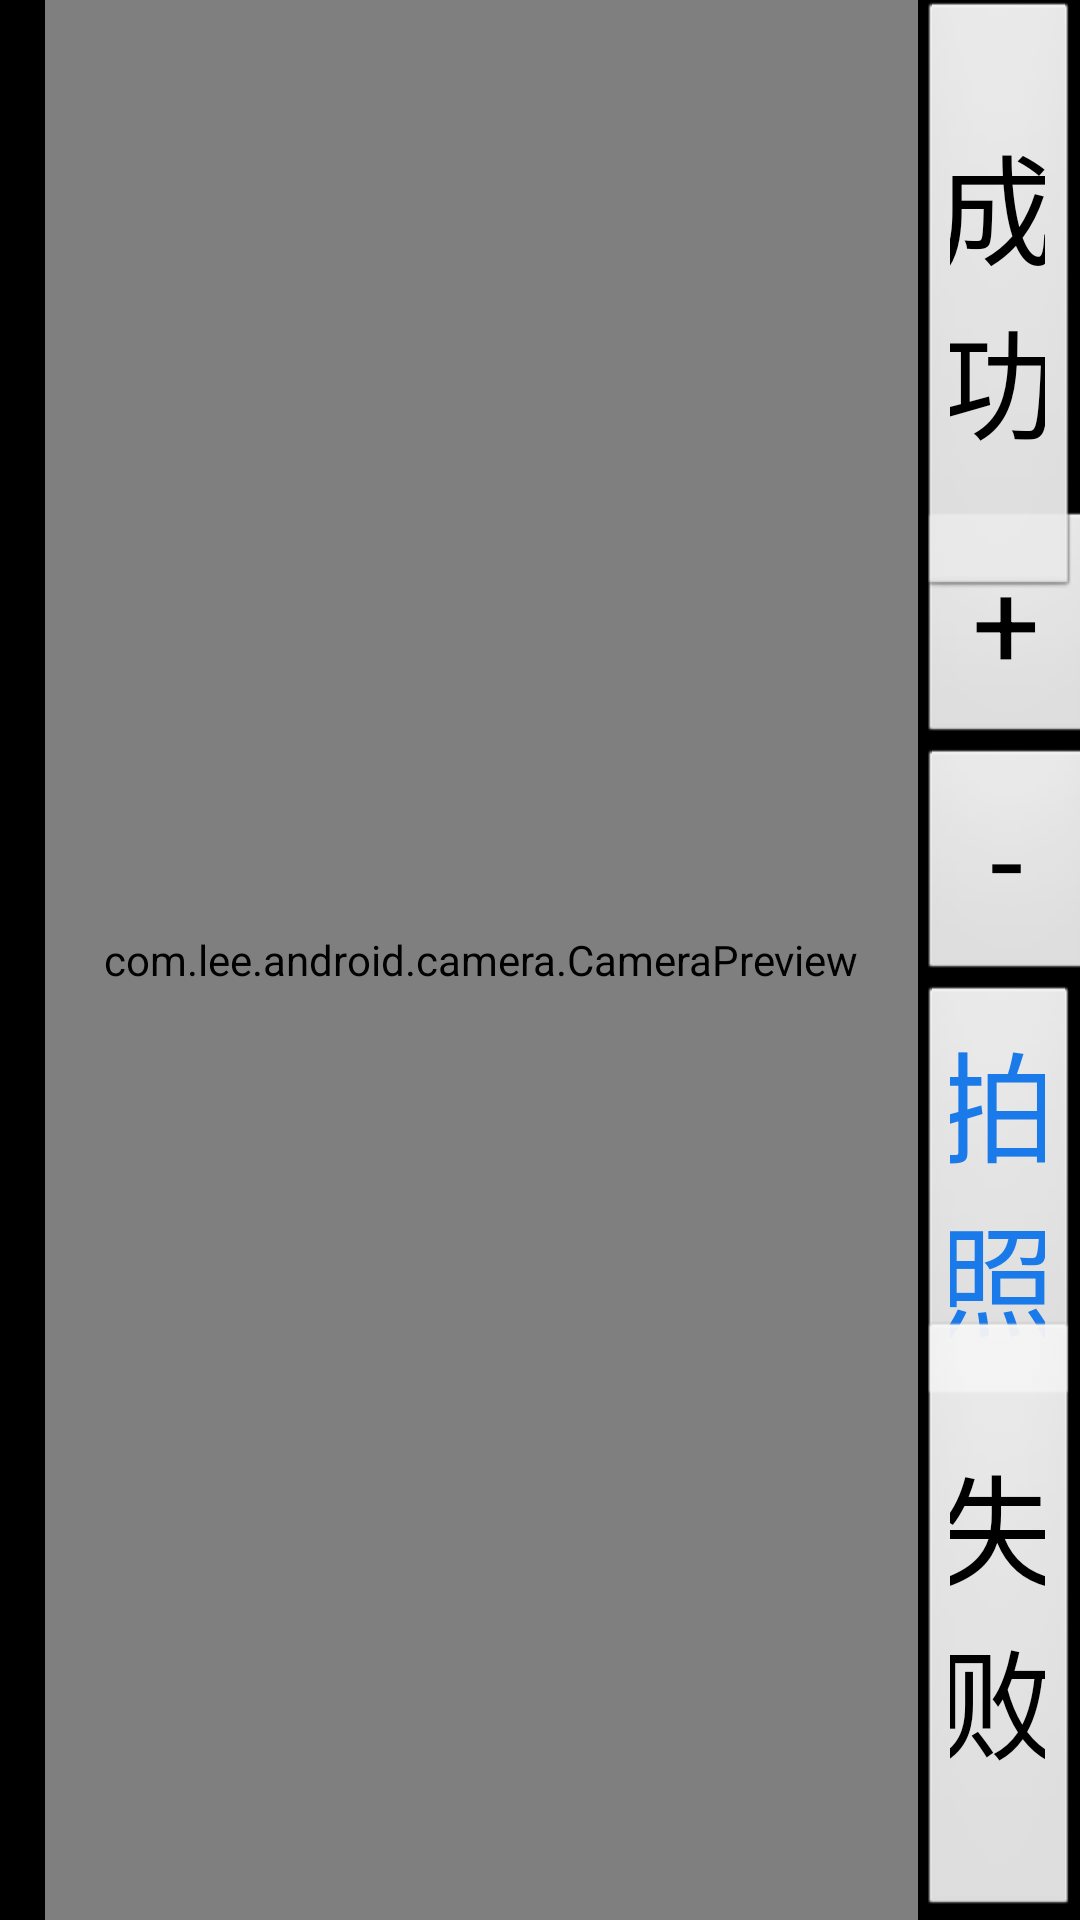

Layout XML and referenced resources for this Android screen:
<!-- AndroidManifest.xml: activity theme android:Theme.NoTitleBar.Fullscreen -->
<!-- res/layout/activity_camera.xml -->
<?xml version="1.0" encoding="utf-8"?>
<LinearLayout xmlns:android="http://schemas.android.com/apk/res/android"
    android:layout_width="fill_parent"
    android:layout_height="fill_parent"
    android:orientation="horizontal">
    <RelativeLayout
        android:layout_width="fill_parent"
        android:layout_height="fill_parent"
        android:layout_weight="0.15">
        <com.lee.android.camera.CameraPreview
            android:id="@+id/cp"
            android:layout_width="fill_parent"
            android:layout_height="fill_parent"
            android:layout_marginLeft="15.0dip" />
    </RelativeLayout>
    <RelativeLayout
        android:layout_width="fill_parent"
        android:layout_height="fill_parent"
        android:layout_weight="0.85">
        <LinearLayout
            android:layout_width="wrap_content"
            android:layout_height="300.0dip"
            android:layout_centerInParent="true"
            android:orientation="vertical">
            <Button
                android:id="@+id/newcamera_zoomup"
                android:layout_width="60.0dip"
                android:layout_height="wrap_content"
                android:layout_alignParentRight="true"
                android:layout_weight="1.0"
                android:text="@string/newcamera_zoomup"
                android:textSize="40.0dip" />
            <Button
                android:id="@+id/newcamera_zoomdown"
                android:layout_width="60.0dip"
                android:layout_height="wrap_content"
                android:layout_alignParentRight="true"
                android:layout_weight="1.0"
                android:text="@string/newcamera_zoomdown"
                android:textSize="40.0dip" />
            <Button
                android:id="@+id/newcamera_take"
                android:layout_width="wrap_content"
                android:layout_height="wrap_content"
                android:layout_alignParentRight="true"
                android:layout_weight="1.0"
                android:text="@string/Camera_takepic"
                android:textColor="@color/title_ground_normal"
                android:textSize="40.0dip" />
        </LinearLayout>
        <Button android:id="@+id/newcamera_btok"
            android:layout_width="wrap_content"
            android:layout_height="200.0dip"
            android:layout_alignParentRight="true"
            android:text="@string/Success"
            android:textSize="40.0dip" />
        <Button
            android:id="@+id/newcamera_btfailed"
            android:layout_width="wrap_content"
            android:layout_height="200.0dip"
            android:layout_alignParentBottom="true"
            android:layout_alignParentRight="true"
            android:text="@string/Failed"
            android:textSize="40.0dip" />
    </RelativeLayout>
</LinearLayout>
<!-- resources referenced by this layout -->
<resources>
  <color name="title_ground_normal">#FF1B7AEA</color>
  <string name="Camera_takepic">拍照</string>
  <string name="Failed">失败</string>
  <string name="Success">成功</string>
  <string name="newcamera_zoomdown">-</string>
  <string name="newcamera_zoomup">+</string>
</resources>
